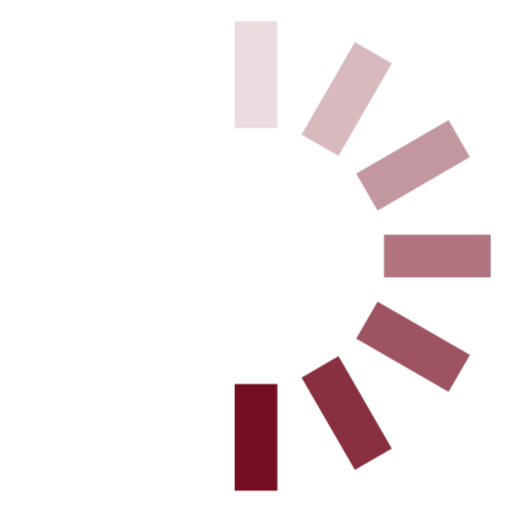
t = 0.00 s
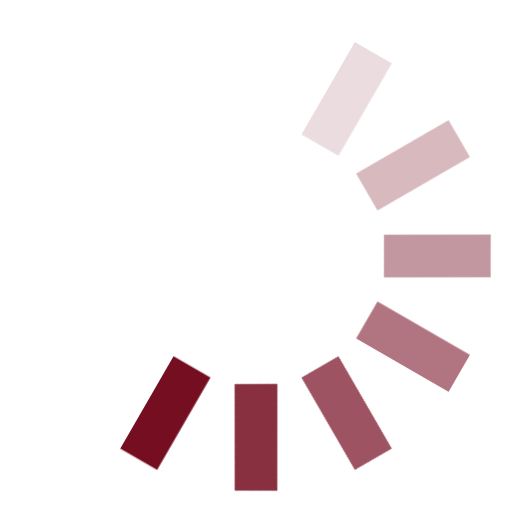
t = 0.12 s
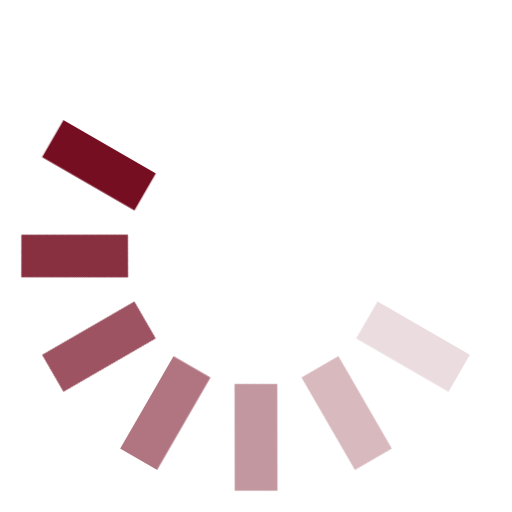
t = 0.25 s
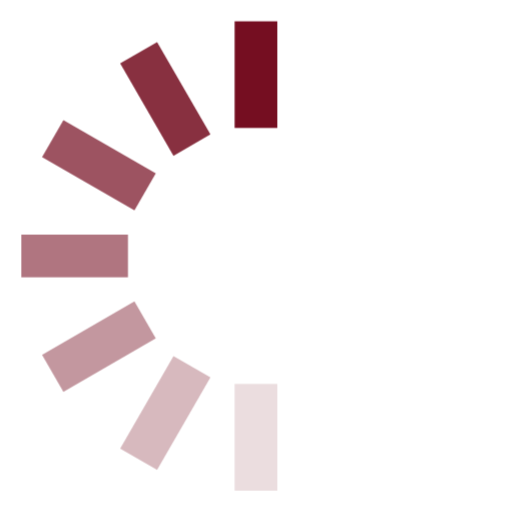
t = 0.38 s
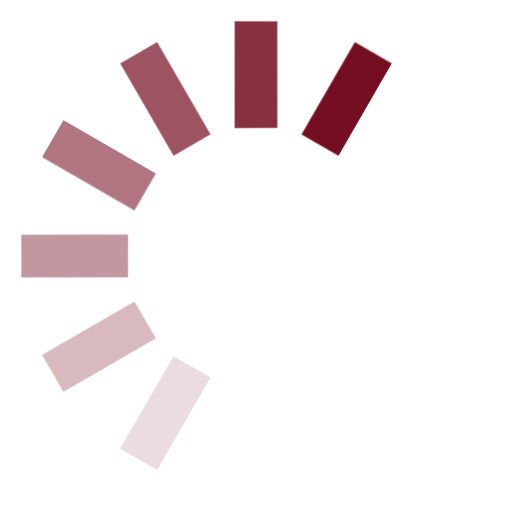
t = 0.50 s
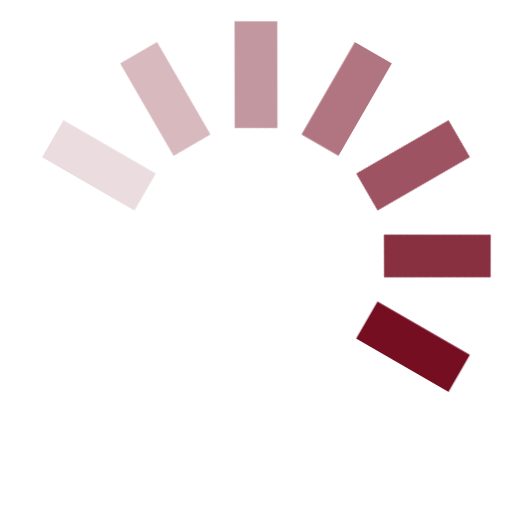
t = 0.63 s

The animated SVG that drew these frames (rendered in a browser with its animation timeline set to each time). Animation: 1 CSS @keyframes rule; one cycle of 0.75 s, repeats indefinitely.

<svg width="24" height="24" viewBox="0 0 24 24" fill="#750E21" xmlns="http://www.w3.org/2000/svg"><style>.spinner_OSmW{transform-origin:center;animation:spinner_T6mA .75s step-end infinite}@keyframes spinner_T6mA{8.3%{transform:rotate(30deg)}16.6%{transform:rotate(60deg)}25%{transform:rotate(90deg)}33.3%{transform:rotate(120deg)}41.6%{transform:rotate(150deg)}50%{transform:rotate(180deg)}58.3%{transform:rotate(210deg)}66.6%{transform:rotate(240deg)}75%{transform:rotate(270deg)}83.3%{transform:rotate(300deg)}91.6%{transform:rotate(330deg)}100%{transform:rotate(360deg)}}</style><g class="spinner_OSmW"><rect x="11" y="1" width="2" height="5" opacity=".14"/><rect x="11" y="1" width="2" height="5" transform="rotate(30 12 12)" opacity=".29"/><rect x="11" y="1" width="2" height="5" transform="rotate(60 12 12)" opacity=".43"/><rect x="11" y="1" width="2" height="5" transform="rotate(90 12 12)" opacity=".57"/><rect x="11" y="1" width="2" height="5" transform="rotate(120 12 12)" opacity=".71"/><rect x="11" y="1" width="2" height="5" transform="rotate(150 12 12)" opacity=".86"/><rect x="11" y="1" width="2" height="5" transform="rotate(180 12 12)"/></g></svg>
